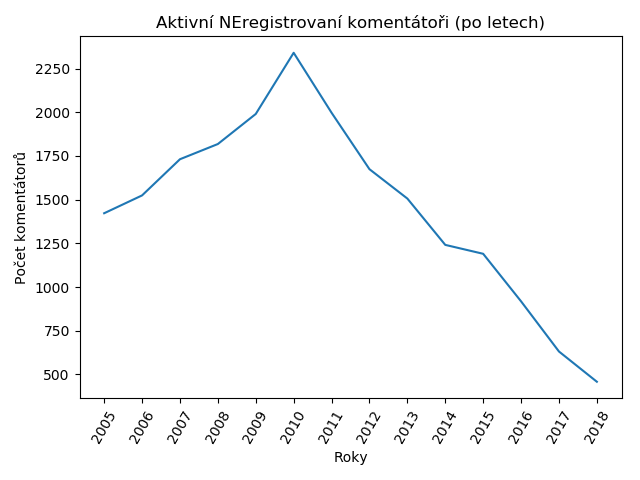

The table this chart was drawn from, first rows:
2005; 1422
2006; 1524
2007; 1731
2008; 1818
2009; 1990
2010; 2340
2011; 1997
2012; 1674
2013; 1506
2014; 1241
2015; 1190
2016; 918
2017; 631
2018; 458
